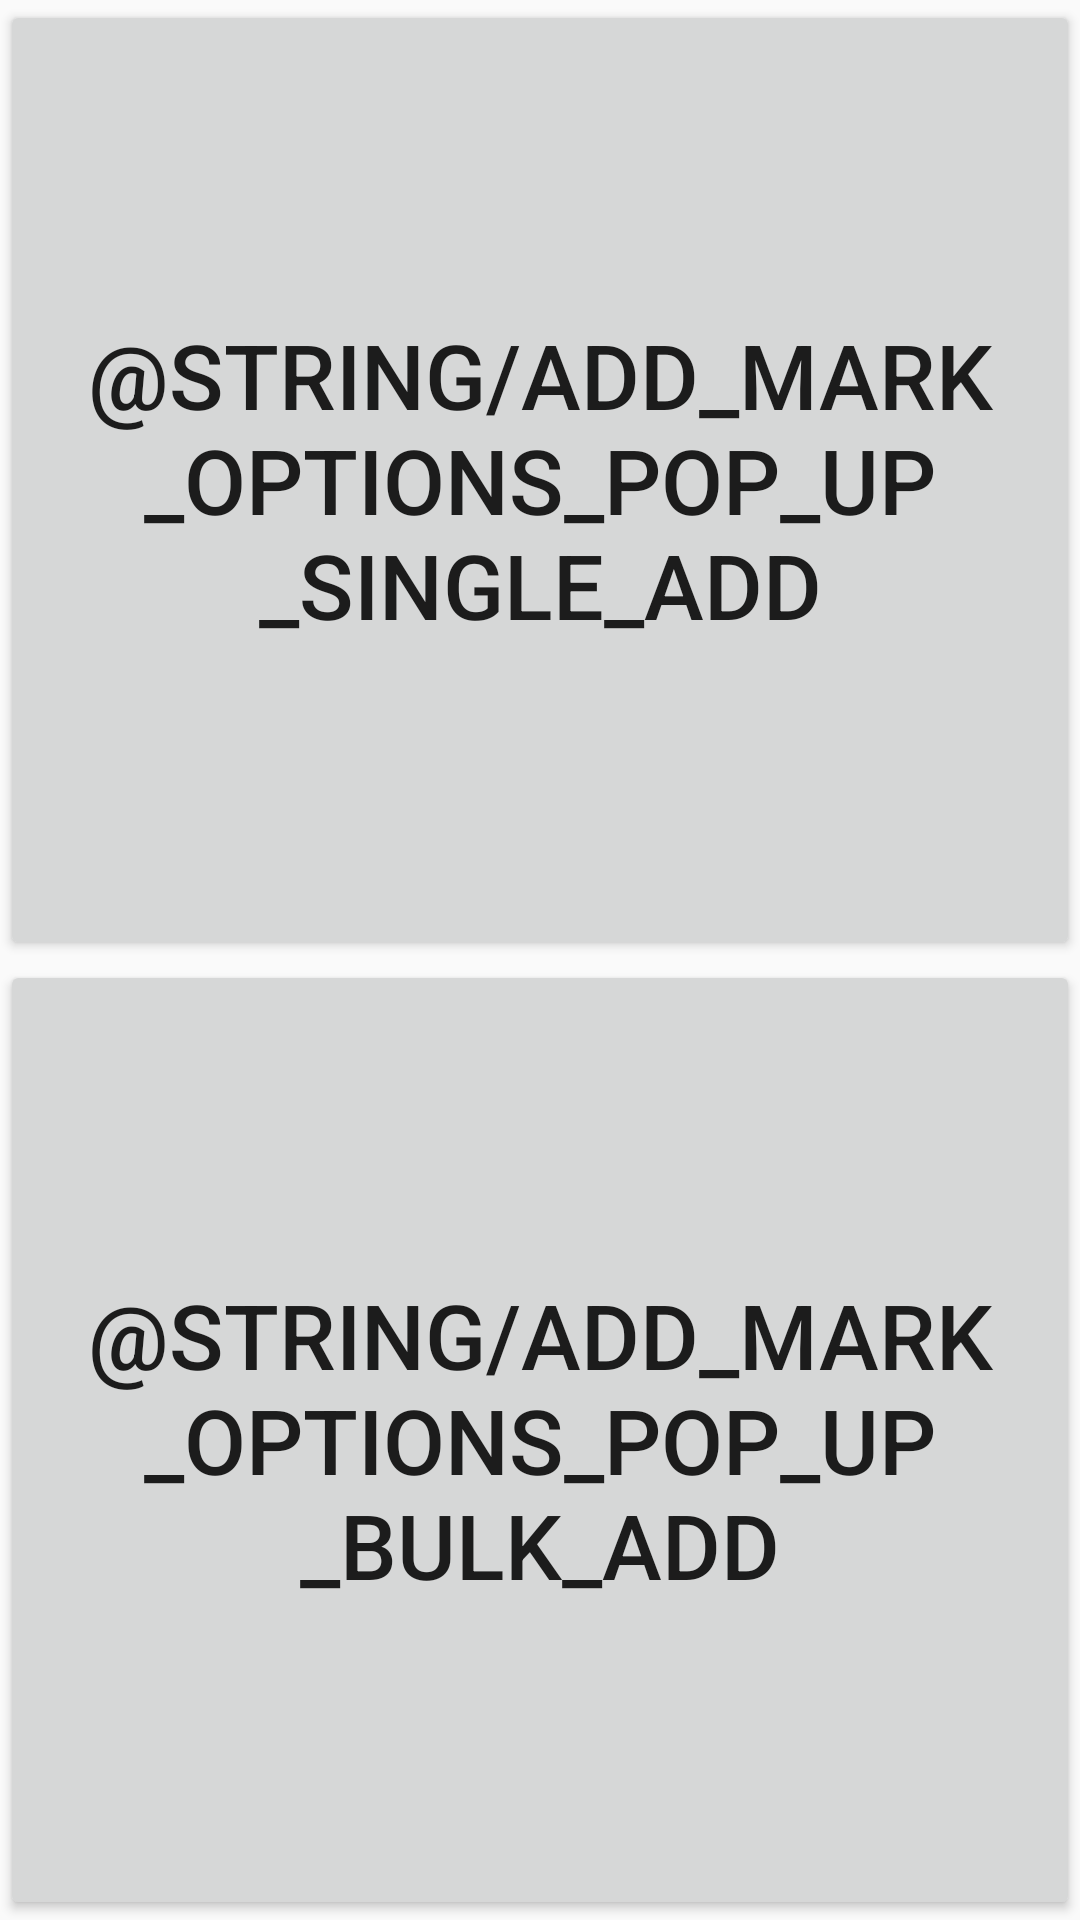

Android layout source for this screen:
<!-- AndroidManifest.xml: activity theme AppTheme.CustomPopUpTheme -->
<!-- res/layout/activity_add_mark_options_pop_up.xml -->
<?xml version="1.0" encoding="utf-8"?>
<LinearLayout xmlns:android="http://schemas.android.com/apk/res/android"
    xmlns:tools="http://schemas.android.com/tools" android:layout_width="match_parent"
    android:layout_height="match_parent"
    tools:context=".popups.AddMarkOptionsPopUpActivity"
    android:orientation="vertical">

    <Button
        android:layout_width="fill_parent"
        android:layout_height="0dp"
        android:layout_weight="1"
        android:textSize="30dp"
        android:text="@string/add_mark_options_pop_up_single_add"
        android:id="@+id/singleAddButton"
        android:layout_gravity="bottom"
        android:onClick="singleAddButtonClicked"/>

    <Button
        android:layout_width="fill_parent"
        android:layout_height="0dp"
        android:layout_weight="1"
        android:textSize="30dp"
        android:text="@string/add_mark_options_pop_up_bulk_add"
        android:id="@+id/bulkAddButton"
        android:onClick="bulkAddButtonClicked"/>


</LinearLayout>
<!-- resources referenced by this layout -->
<resources>
  <style name="AppTheme.CustomPopUpTheme">
          <item name="android:windowIsTranslucent">true</item>
          <item name="android:windowCloseOnTouchOutside">true</item>
          <item name="windowActionBar">false</item>
          <item name="windowNoTitle">true</item>
      </style>
</resources>
